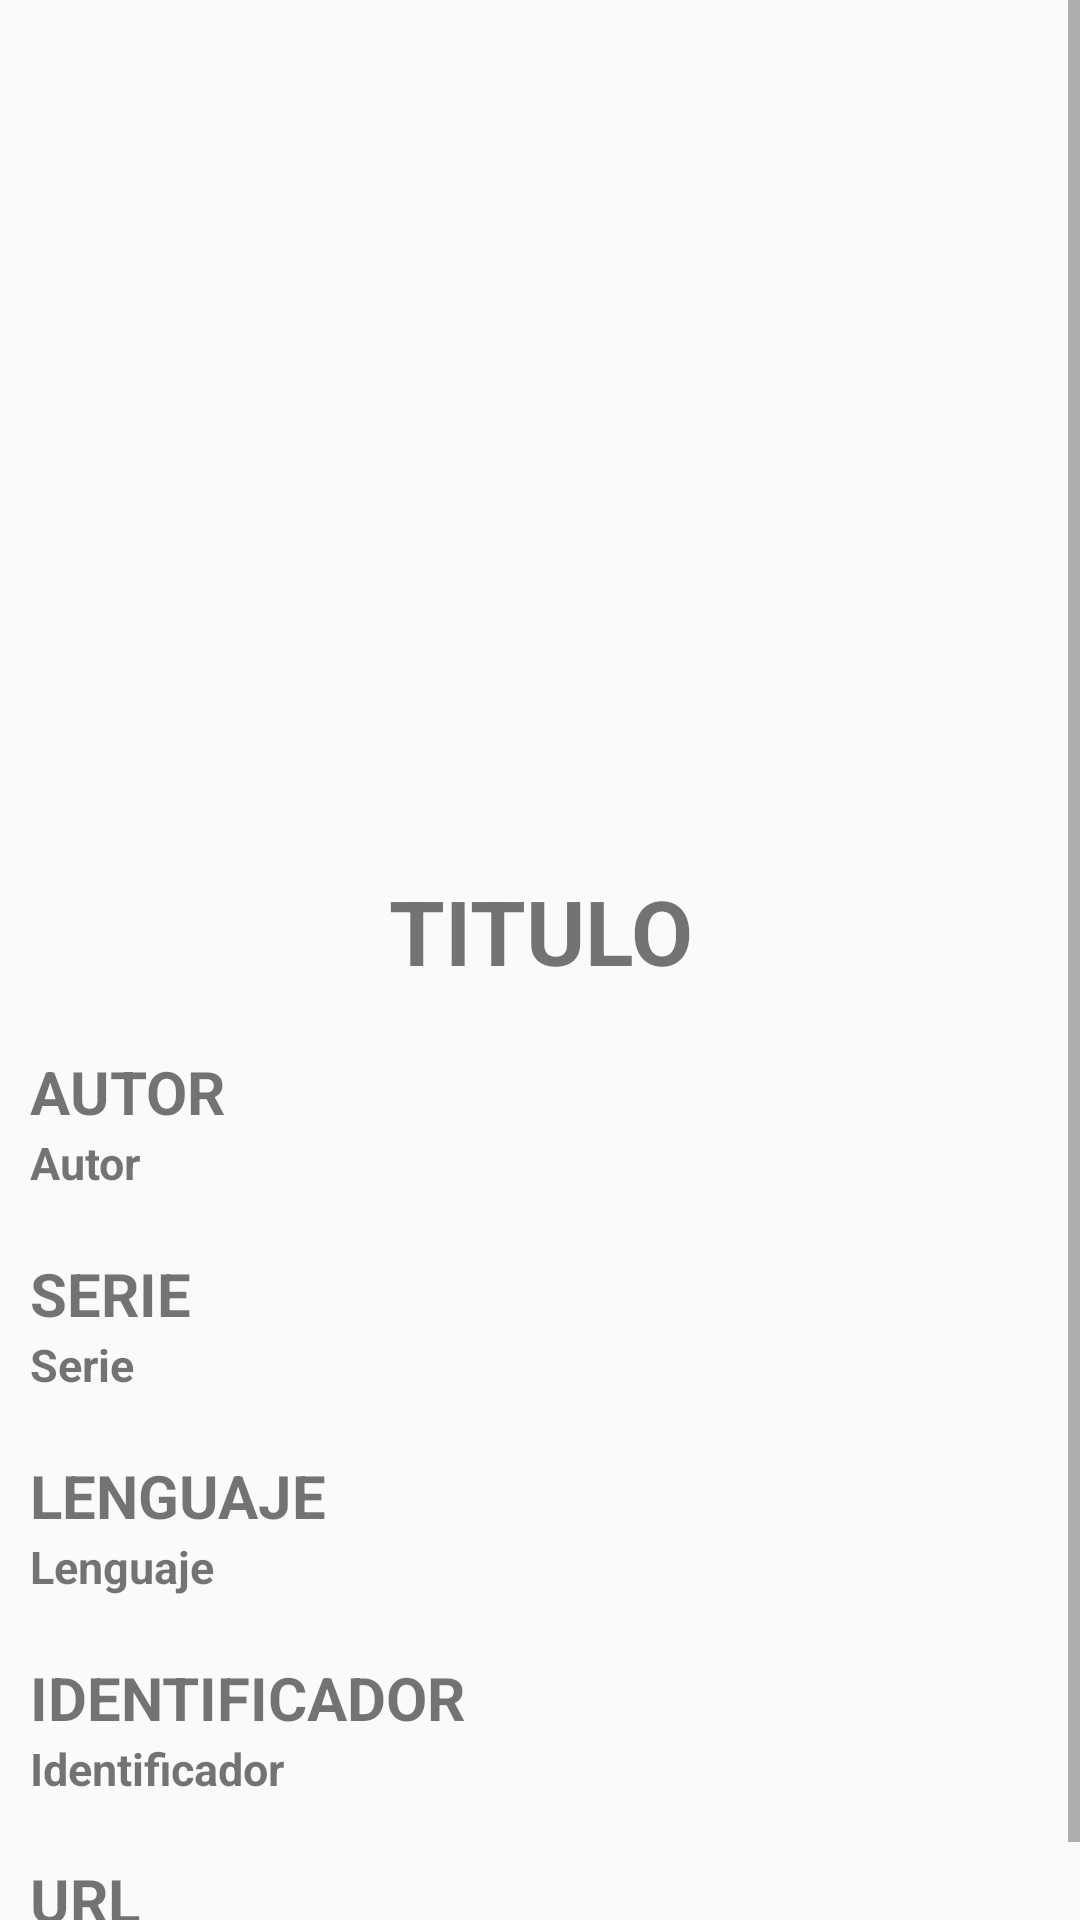

Android layout source for this screen:
<!-- AndroidManifest.xml: application theme Theme.CoolRack -->
<!-- res/layout/activity_perfil_libro.xml -->
<?xml version="1.0" encoding="utf-8"?>
<androidx.constraintlayout.widget.ConstraintLayout xmlns:android="http://schemas.android.com/apk/res/android"
    xmlns:app="http://schemas.android.com/apk/res-auto"
    xmlns:tools="http://schemas.android.com/tools"
    android:layout_width="match_parent"
    android:layout_height="match_parent"
    tools:context=".Activities.PerfilLibro">

    <ScrollView
        android:layout_width="match_parent"
        android:layout_height="match_parent">

    <LinearLayout xmlns:android="http://schemas.android.com/apk/res/android"
        xmlns:tools="http://schemas.android.com/tools"
        xmlns:app="http://schemas.android.com/apk/res-auto"
        android:layout_width="match_parent"
        android:layout_height="match_parent"
        android:orientation="vertical"
        >
        
        <ImageView
            android:id="@+id/imagen_Perfil"
            android:layout_width="200dp"
            android:layout_height="260dp"
            android:src="@drawable/ic_launcher_background"
            android:layout_gravity="center"
            android:layout_marginTop="15dp">

        </ImageView>



            <TextView
                android:id="@+id/titulo_perfil"
                android:text="TITULO"
                android:layout_marginTop="15dp"
                android:layout_width="match_parent"
                android:layout_height="wrap_content"
                android:gravity="center"
                android:textStyle="bold"
                android:textSize="30sp"/>

            <TextView
                android:id="@+id/autor_perfil"
                android:text="AUTOR"
                android:layout_marginTop="20dp"
                android:layout_width="match_parent"
                android:layout_height="wrap_content"
                android:layout_marginLeft="10dp"
                android:textStyle="bold"
                android:textSize="20sp" />
            <TextView
                android:layout_width="match_parent"
                android:layout_height="wrap_content"
                android:layout_marginLeft="10dp"
                android:text="Autor"
                android:textSize="15sp"
                android:textStyle="bold" />

        <TextView
            android:id="@+id/serie_perfil"
            android:text="SERIE"
            android:layout_marginTop="20dp"
            android:layout_width="match_parent"
            android:layout_height="wrap_content"
            android:layout_marginLeft="10dp"
            android:textStyle="bold"
            android:textSize="20sp" />
        <TextView
            android:layout_width="match_parent"
            android:layout_height="wrap_content"
            android:layout_marginLeft="10dp"
            android:text="Serie"
            android:textSize="15sp"
            android:textStyle="bold" />

        <TextView
            android:id="@+id/lenguaje_perfil"
            android:text="LENGUAJE"
            android:layout_marginTop="20dp"
            android:layout_width="match_parent"
            android:layout_height="wrap_content"
            android:layout_marginLeft="10dp"
            android:textStyle="bold"
            android:textSize="20sp" />
        <TextView
            android:layout_width="match_parent"
            android:layout_height="wrap_content"
            android:layout_marginLeft="10dp"
            android:text="Lenguaje"
            android:textSize="15sp"
            android:textStyle="bold" />

        <TextView
            android:id="@+id/identificador_perfil"
            android:text="IDENTIFICADOR"
            android:layout_marginTop="20dp"
            android:layout_width="match_parent"
            android:layout_height="wrap_content"
            android:layout_marginLeft="10dp"
            android:textStyle="bold"
            android:textSize="20sp" />
        <TextView
            android:layout_width="match_parent"
            android:layout_height="wrap_content"
            android:layout_marginLeft="10dp"
            android:text="Identificador"
            android:textSize="15sp"
            android:textStyle="bold" />

        <TextView
            android:id="@+id/url_perfil"
            android:text="URL"
            android:layout_marginTop="20dp"
            android:layout_width="match_parent"
            android:layout_height="wrap_content"
            android:layout_marginLeft="10dp"
            android:textStyle="bold"
            android:textSize="20sp" />
        <TextView
            android:layout_width="match_parent"
            android:layout_height="wrap_content"
            android:layout_marginLeft="10dp"
            android:text="Direccion"
            android:textSize="15sp"
            android:textStyle="bold" />

    </LinearLayout>
    </ScrollView>
</androidx.constraintlayout.widget.ConstraintLayout>
<!-- resources referenced by this layout -->
<resources>
  <style name="Theme.CoolRack" parent="Theme.AppCompat.Light.DarkActionBar">
          
          <item name="colorPrimary">@color/purple_500</item>
          <item name="colorPrimaryDark">@color/purple_700</item>
          <item name="colorAccent">@color/teal_200</item>
          
      </style>
  <color name="purple_500">#00BEEE</color>
  <color name="purple_700">#0074B3</color>
  <color name="teal_200">#FF03DAC5</color>
</resources>
